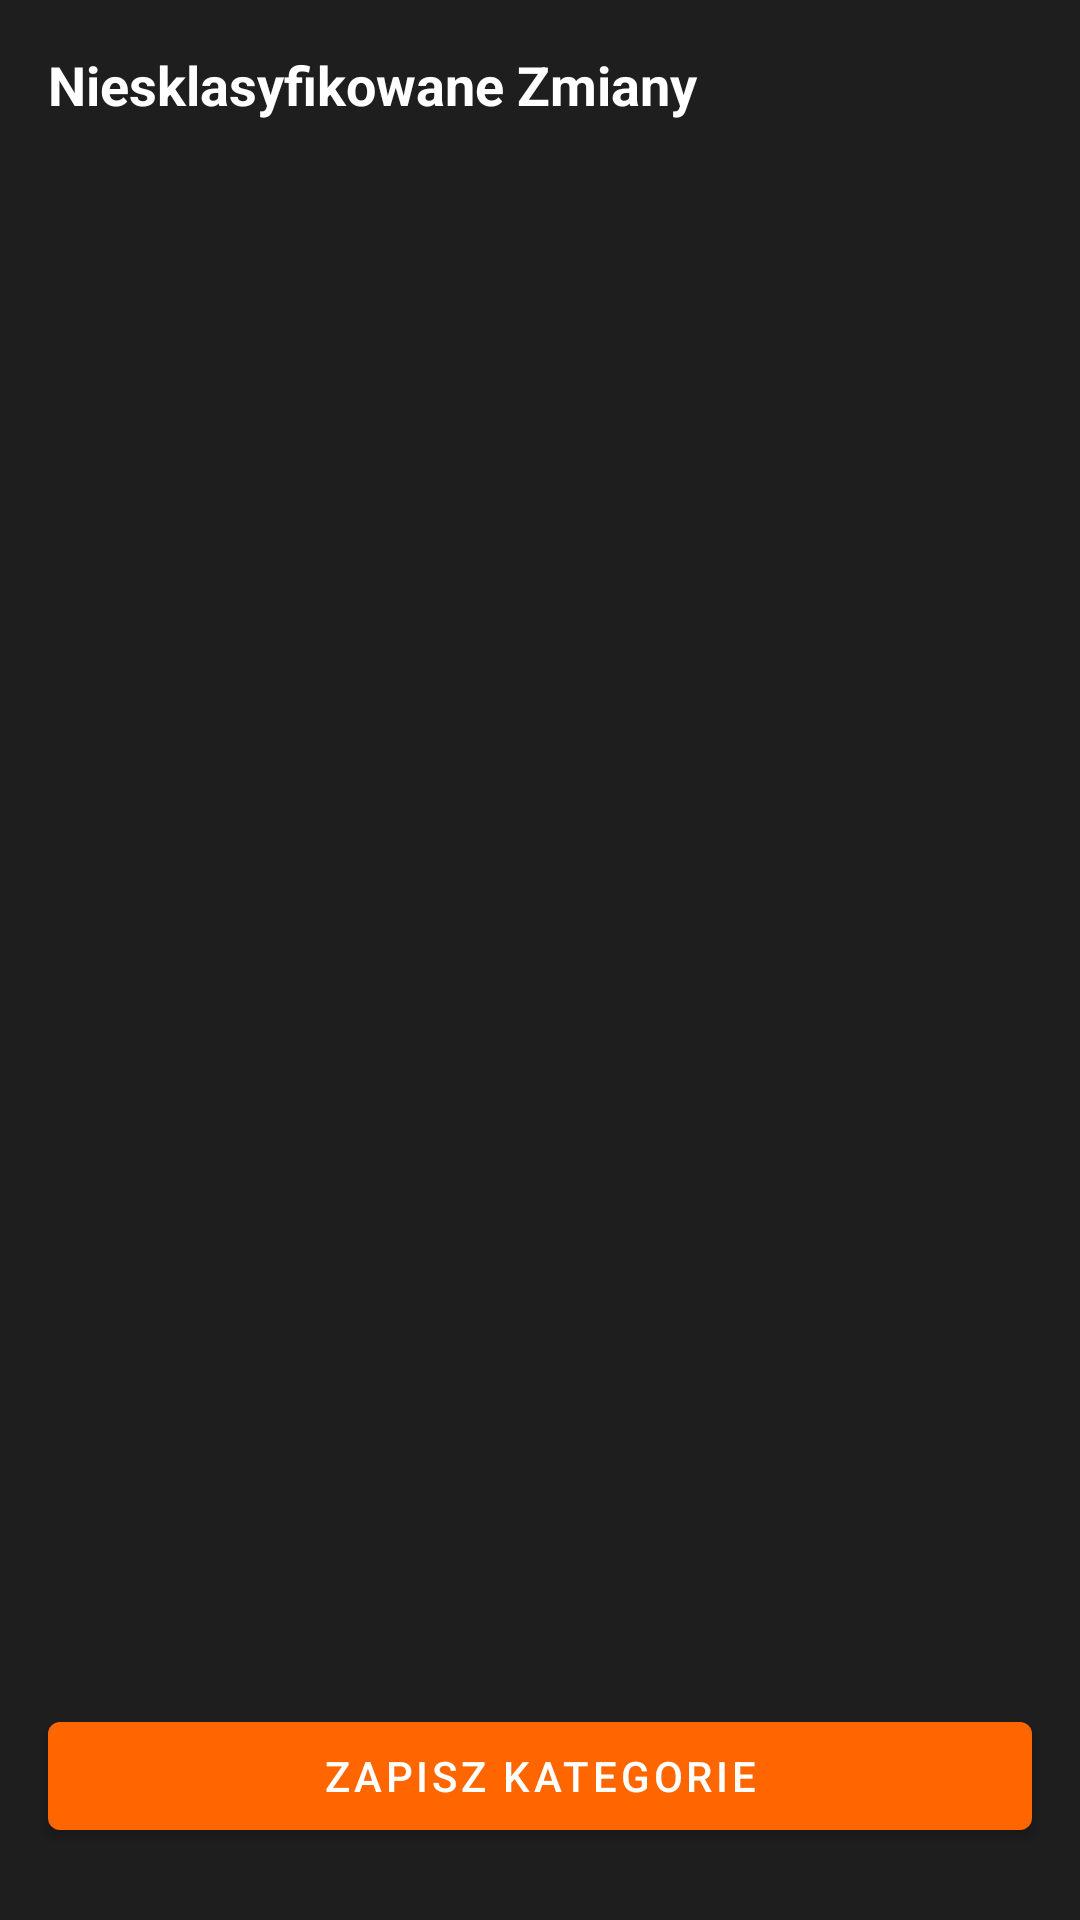

Here is an Android app screen rendered from its layout file. Give the layout XML and the strings, colors and styles it references.
<!-- AndroidManifest.xml: application theme Theme.AsystentKinowy -->
<!-- res/layout/bottom_sheet_unknown_shifts.xml -->
<?xml version="1.0" encoding="utf-8"?>
<LinearLayout xmlns:android="http://schemas.android.com/apk/res/android"
    android:layout_width="match_parent"
    android:layout_height="match_parent"
    android:orientation="vertical"
    android:paddingTop="16dp"
    android:paddingBottom="24dp"
    android:background="#1E1E1E">

    <TextView
        android:layout_width="match_parent"
        android:layout_height="wrap_content"
        android:layout_marginHorizontal="16dp"
        android:layout_marginBottom="16dp"
        android:text="Niesklasyfikowane Zmiany"
        android:textSize="18sp"
        android:textStyle="bold"
        android:textColor="#FFFFFF" />

    <androidx.recyclerview.widget.RecyclerView
        android:id="@+id/rv_unknown_shifts"
        android:layout_width="match_parent"
        android:layout_height="0dp"
        android:layout_weight="1"
        android:clipToPadding="false"
        android:paddingBottom="16dp" />

    <com.google.android.material.button.MaterialButton
        android:id="@+id/btn_save_categories"
        android:layout_width="match_parent"
        android:layout_height="wrap_content"
        android:layout_marginHorizontal="16dp"
        android:text="Zapisz kategorie" />
</LinearLayout>
<!-- resources referenced by this layout -->
<resources>
  <style name="Theme.AsystentKinowy" parent="Theme.MaterialComponents.DayNight.NoActionBar">
          
          <item name="colorPrimary">@color/colorPrimary</item>
          <item name="colorPrimaryVariant">@color/colorPrimary</item>
          <item name="colorOnPrimary">@color/colorOnPrimary</item>
  
          
          <item name="colorSecondary">@color/colorPrimary</item>
          <item name="colorSecondaryVariant">@color/colorPrimary</item>
          <item name="colorOnSecondary">@color/colorOnPrimary</item>
  
          
          <item name="android:colorBackground">@color/colorBackground</item>
          <item name="colorSurface">@color/colorSurface</item>
          <item name="colorSurfaceVariant">@color/colorSurfaceVariant</item>
          <item name="colorOnSurface">@color/colorOnPrimary</item>
  
          
          <item name="colorError">@color/md_error</item>
          <item name="colorOnError">@color/colorOnPrimary</item>
  
          
          <item name="android:statusBarColor">@color/colorBackground</item>
          <item name="android:navigationBarColor">@color/colorBackground</item>
  
          
          <item name="textAppearanceBody1">@style/TextAppearance.MaterialComponents.Body1</item>
          <item name="textAppearanceBody2">@style/TextAppearance.MaterialComponents.Body2</item>
          <item name="textAppearanceCaption">@style/TextAppearance.MaterialComponents.Caption</item>
          <item name="textAppearanceHeadline1">@style/TextAppearance.MaterialComponents.Headline1</item>
          <item name="textAppearanceHeadline2">@style/TextAppearance.MaterialComponents.Headline2</item>
          <item name="textAppearanceHeadline3">@style/TextAppearance.MaterialComponents.Headline3</item>
          <item name="textAppearanceHeadline4">@style/TextAppearance.MaterialComponents.Headline4</item>
          <item name="textAppearanceHeadline5">@style/TextAppearance.MaterialComponents.Headline5</item>
          <item name="textAppearanceHeadline6">@style/TextAppearance.MaterialComponents.Headline6</item>
          <item name="textAppearanceSubtitle1">@style/TextAppearance.MaterialComponents.Subtitle1</item>
          <item name="textAppearanceSubtitle2">@style/TextAppearance.MaterialComponents.Subtitle2</item>
          <item name="textAppearanceOverline">@style/TextAppearance.MaterialComponents.Overline</item>
          <item name="textAppearanceButton">@style/TextAppearance.MaterialComponents.Button</item>
  
          
          <item name="shapeAppearanceSmallComponent">@style/ShapeAppearance.MaterialComponents.SmallComponent</item>
          <item name="shapeAppearanceMediumComponent">@style/ShapeAppearance.MaterialComponents.MediumComponent</item>
          <item name="shapeAppearanceLargeComponent">@style/ShapeAppearance.MaterialComponents.LargeComponent</item>
      </style>
  <color name="colorPrimary">#FF6600</color>
  <color name="colorOnPrimary">#FFFFFF</color>
  <color name="colorBackground">#000000</color>
  <color name="colorSurface">#1A1A1A</color>
  <color name="colorSurfaceVariant">#333333</color>
  <color name="md_error">#FFB00020</color>
</resources>
